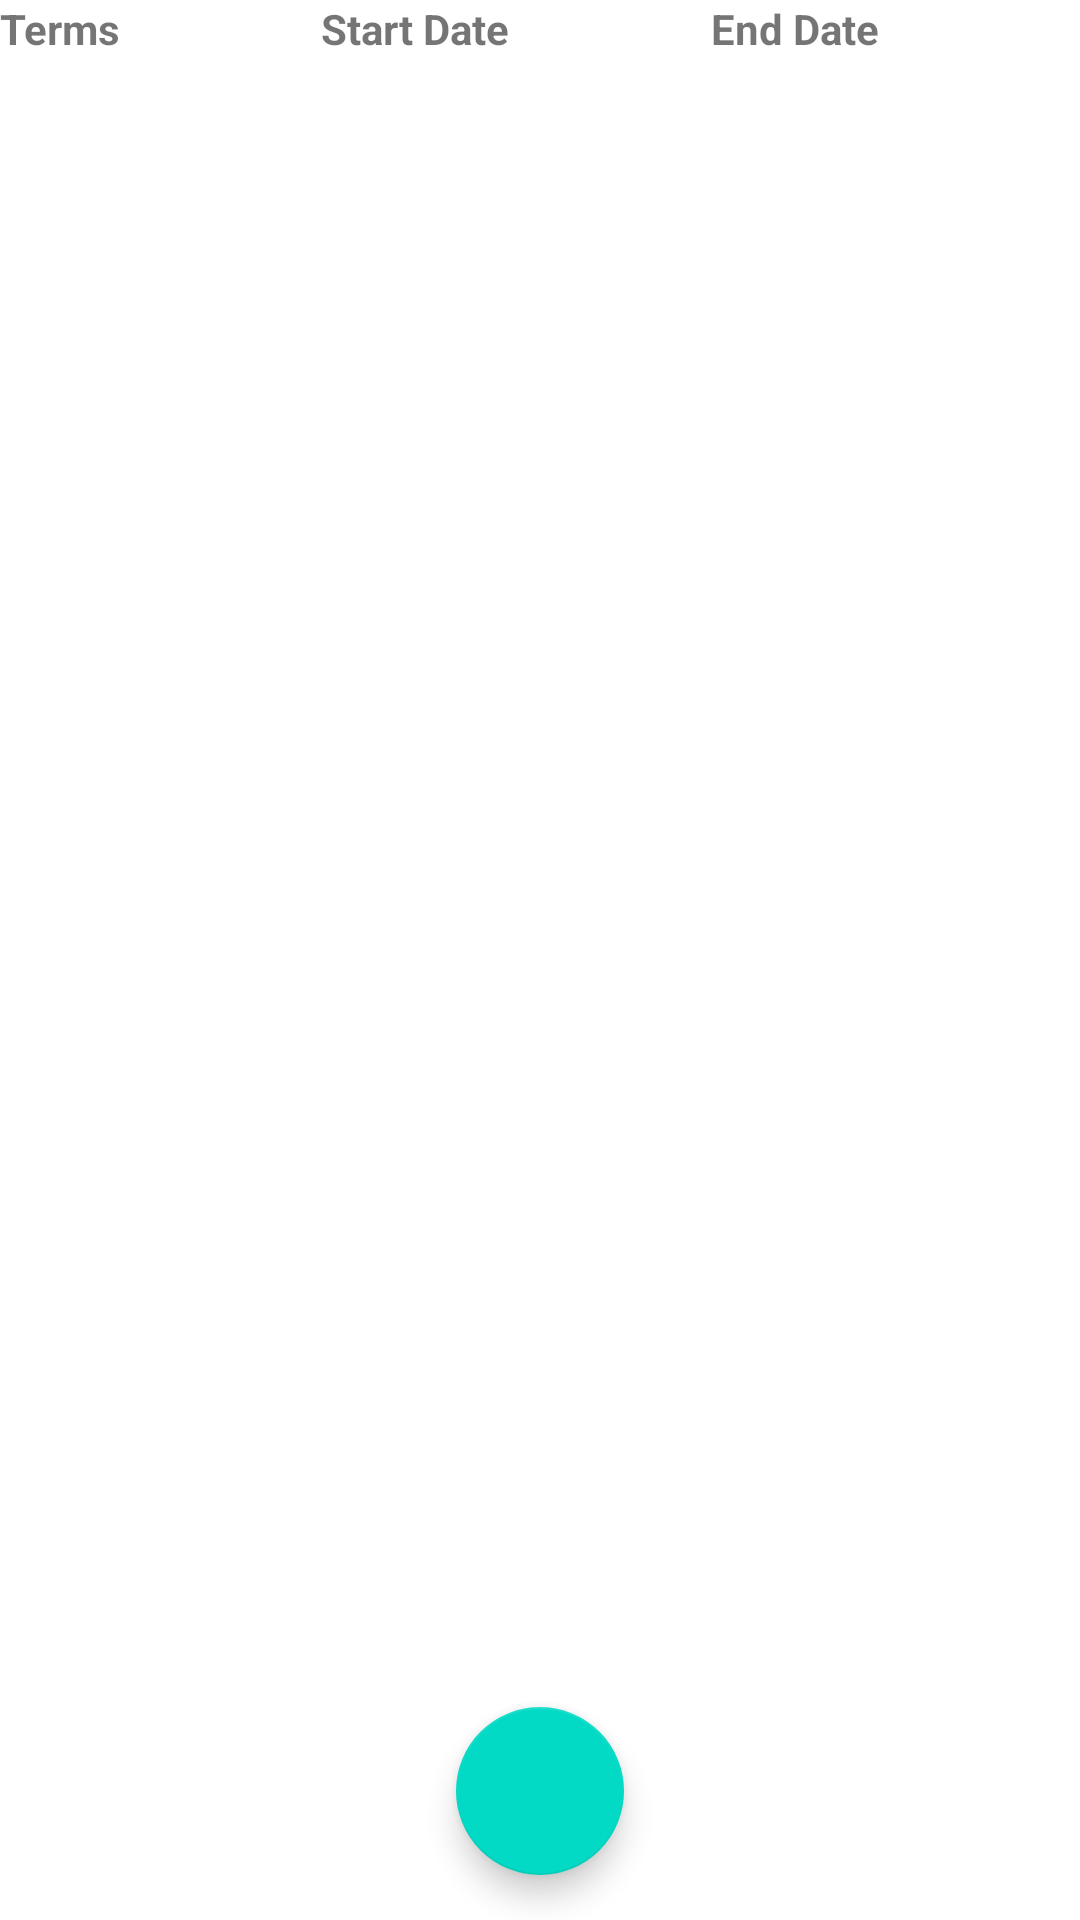

Here is an Android app screen rendered from its layout file. Give the layout XML and the strings, colors and styles it references.
<!-- AndroidManifest.xml: application theme Theme.SchoolYearTracker -->
<!-- res/layout/activity_term.xml -->
<?xml version="1.0" encoding="utf-8"?>
<androidx.constraintlayout.widget.ConstraintLayout xmlns:android="http://schemas.android.com/apk/res/android"
    xmlns:app="http://schemas.android.com/apk/res-auto"
    xmlns:tools="http://schemas.android.com/tools"
    android:layout_width="match_parent"
    android:layout_height="match_parent"
    tools:context=".views.TermActivity">

    <LinearLayout xmlns:android="http://schemas.android.com/apk/res/android"
        android:layout_width="match_parent"
        android:layout_height="wrap_content"
        tools:ignore="MissingConstraints">

        <TextView
            android:layout_width="wrap_content"
            android:layout_height="wrap_content"
            android:layout_weight="1"
            android:textStyle="bold"
            android:text="Terms" />

        <TextView
            android:layout_width="wrap_content"
            android:layout_height="wrap_content"
            android:layout_weight="1"
            android:textStyle="bold"
            android:text="Start Date" />

        <TextView
            android:layout_width="wrap_content"
            android:layout_height="wrap_content"
            android:textStyle="bold"
            android:layout_weight="1"
            android:text="End Date" />
    </LinearLayout>


    <androidx.recyclerview.widget.RecyclerView
        android:layout_width="match_parent"
        android:layout_height="match_parent"
        android:id="@+id/recyclerview"
        android:paddingTop="20dp"
        android:paddingBottom="12dp"
        />

    <com.google.android.material.floatingactionbutton.FloatingActionButton
        android:id="@+id/floatingActionButton"
        android:layout_width="wrap_content"
        android:layout_height="wrap_content"
        android:clickable="true"
        app:layout_constraintBottom_toBottomOf="parent"
        app:layout_constraintLeft_toLeftOf="parent"
        app:layout_constraintRight_toRightOf="parent"
        app:srcCompat="@drawable/ic_add2_foreground"
        android:onClick="addTerm"
        android:layout_marginBottom="15dp"/>
</androidx.constraintlayout.widget.ConstraintLayout>
<!-- resources referenced by this layout -->
<resources>
  <style name="Theme.SchoolYearTracker" parent="Theme.MaterialComponents.DayNight.DarkActionBar">
          
          <item name="colorPrimary">@color/purple_500</item>
          <item name="colorPrimaryVariant">@color/purple_700</item>
          <item name="colorOnPrimary">@color/white</item>
          
          <item name="colorSecondary">@color/teal_200</item>
          <item name="colorSecondaryVariant">@color/teal_700</item>
          <item name="colorOnSecondary">@color/black</item>
          
          <item name="android:statusBarColor" tools:targetApi="l">?attr/colorPrimaryVariant</item>
          
      </style>
  <!-- not gathered from this repository: default colours our renderer supplied (Android Studio template values) -->
  <color name="purple_500">#FF6200EE</color>
  <color name="purple_700">#FF3700B3</color>
  <color name="teal_200">#FF03DAC5</color>
  <color name="teal_700">#FF018786</color>
  <color name="black">#FF000000</color>
  <color name="white">#FFFFFFFF</color>
</resources>
